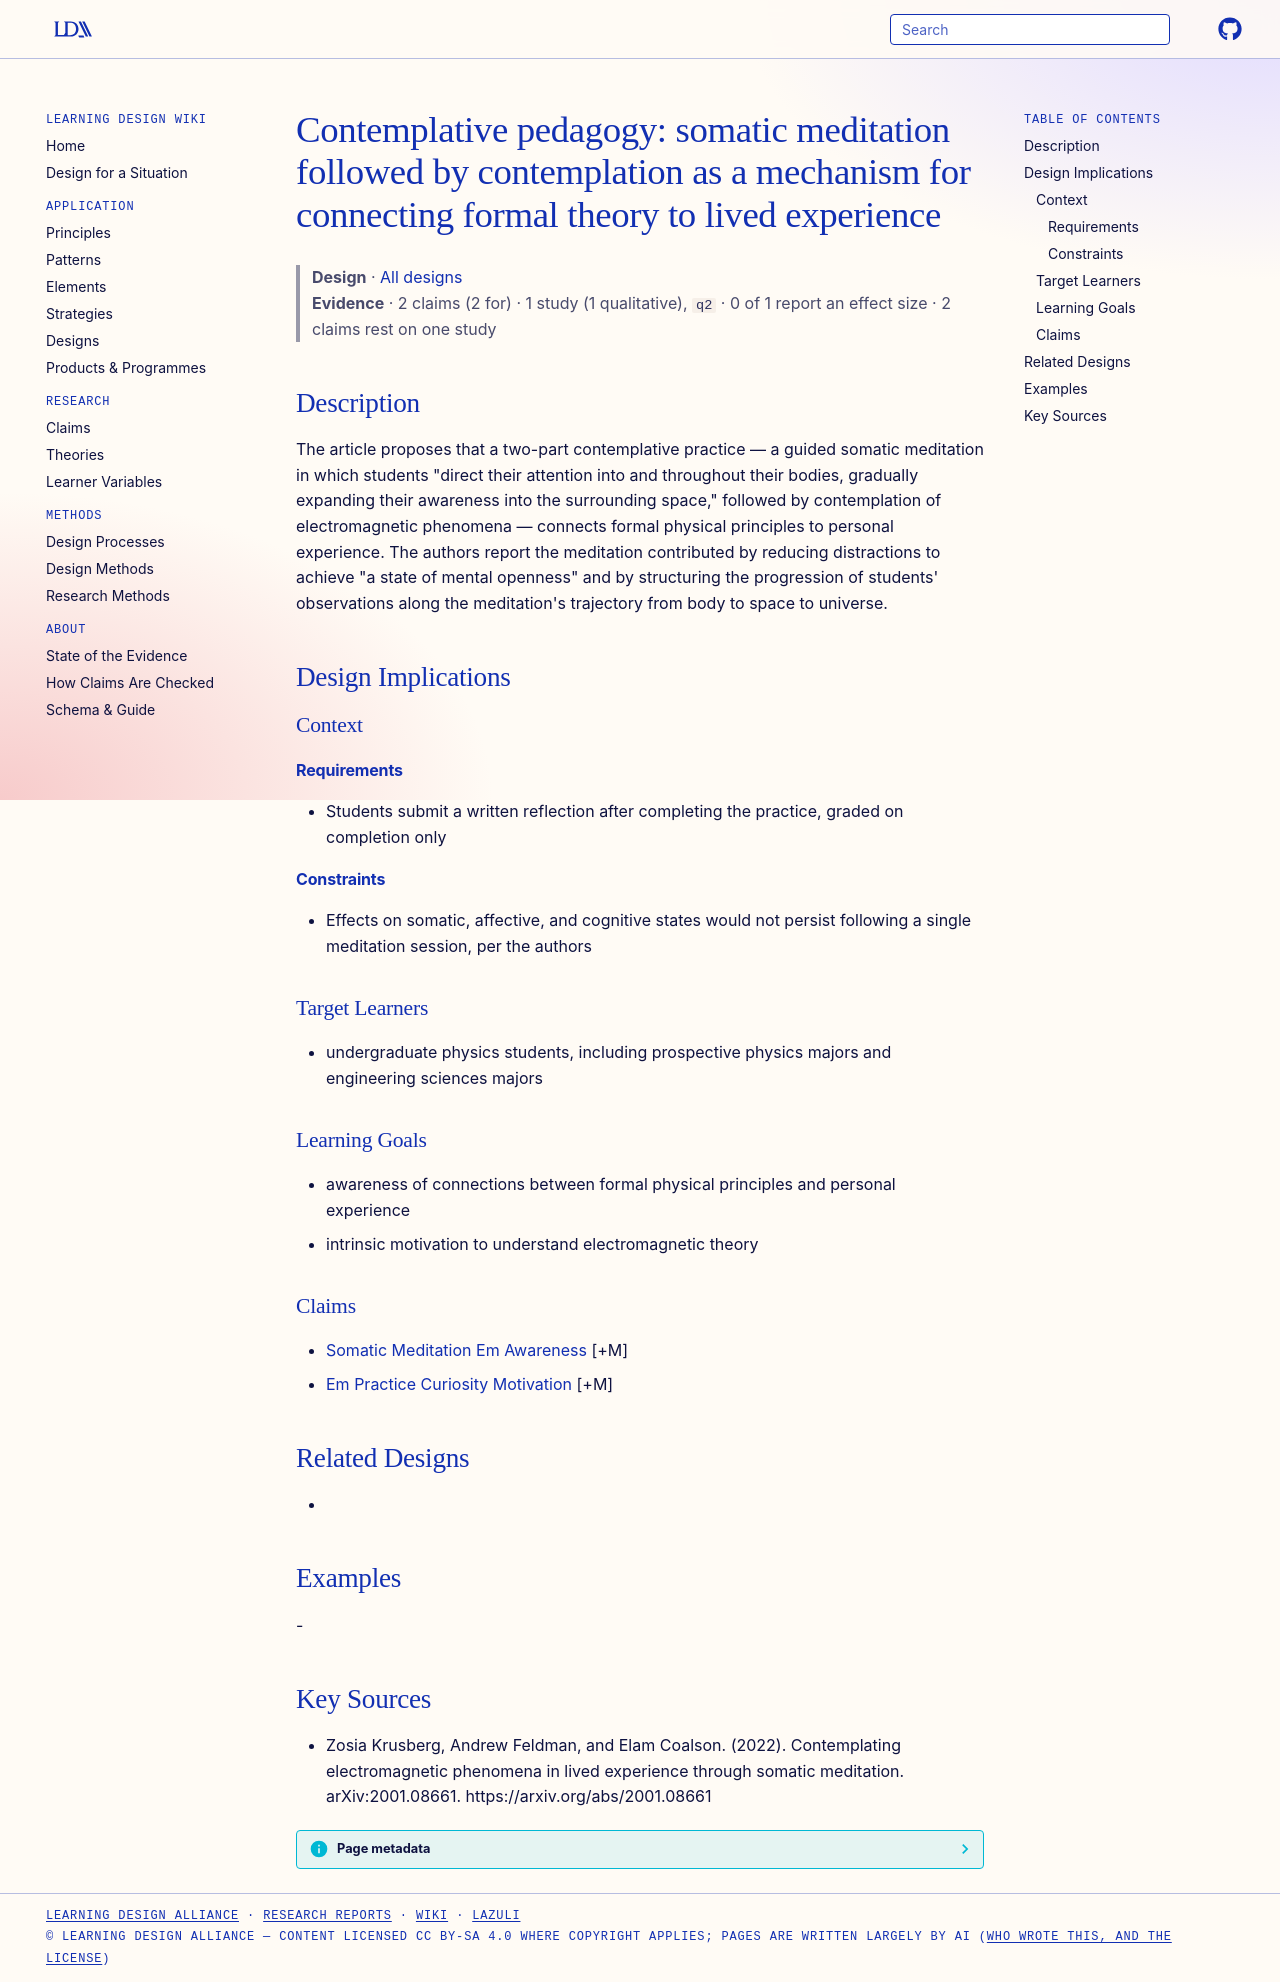

repository: Learning-Design-Alliance/learning-wiki · page: designs/somatic-meditation-contemplation-mechanism/index.html · generator: mkdocs

---
type: design
id: somatic-meditation-contemplation-mechanism
title: "Contemplative pedagogy: somatic meditation followed by contemplation as a mechanism for connecting formal theory to lived experience"
description: "The article proposes that a two-part contemplative practice — a guided somatic meditation in which students \"direct their attention into and throughout their bodies, gradually expanding their awareness into the surrou..."
status: review
generated:
  by: "process:settle-candidates"
  at: 2026-11-18
sources:
  - id: zosia-krusberg-2022
    resource: "https://arxiv.org/abs/2001.08661"
    title: "Zosia Krusberg, Andrew Feldman, and Elam Coalson. (2022). Contemplating electromagnetic phenomena in lived experience through somatic meditation. arXiv:2001.08661. https://arxiv.org/abs/2001.08661"
    author: Zosia Krusberg, Andrew Feldman, and Elam Coalson
---

# Contemplative pedagogy: somatic meditation followed by contemplation as a mechanism for connecting formal theory to lived experience

> **Design** · [All designs](index.md)
> **Evidence** · 2 claims (2 for) · 1 study (1 qualitative), `q2` · 0 of 1 report an effect size · 2 claims rest on one study

## Description
The article proposes that a two-part contemplative practice — a guided somatic meditation in which students "direct their attention into and throughout their bodies, gradually expanding their awareness into the surrounding space," followed by contemplation of electromagnetic phenomena — connects formal physical principles to personal experience. The authors report the meditation contributed by reducing distractions to achieve "a state of mental openness" and by structuring the progression of students' observations along the meditation's trajectory from body to space to universe.

## Design Implications

### Context
#### Requirements
- Students submit a written reflection after completing the practice, graded on completion only
#### Constraints
- Effects on somatic, affective, and cognitive states would not persist following a single meditation session, per the authors

### Target Learners
- undergraduate physics students, including prospective physics majors and engineering sciences majors

### Learning Goals
- awareness of connections between formal physical principles and personal experience
- intrinsic motivation to understand electromagnetic theory

### Claims
- [Somatic Meditation Em Awareness](../claims/somatic-meditation-em-awareness.md) [+M]
- [Em Practice Curiosity Motivation](../claims/em-practice-curiosity-motivation.md) [+M]

## Related Designs
- 

## Examples
-

## Key Sources
- Zosia Krusberg, Andrew Feldman, and Elam Coalson. (2022). Contemplating electromagnetic phenomena in lived experience through somatic meditation. arXiv:2001.08661. https://arxiv.org/abs/2001.08661
